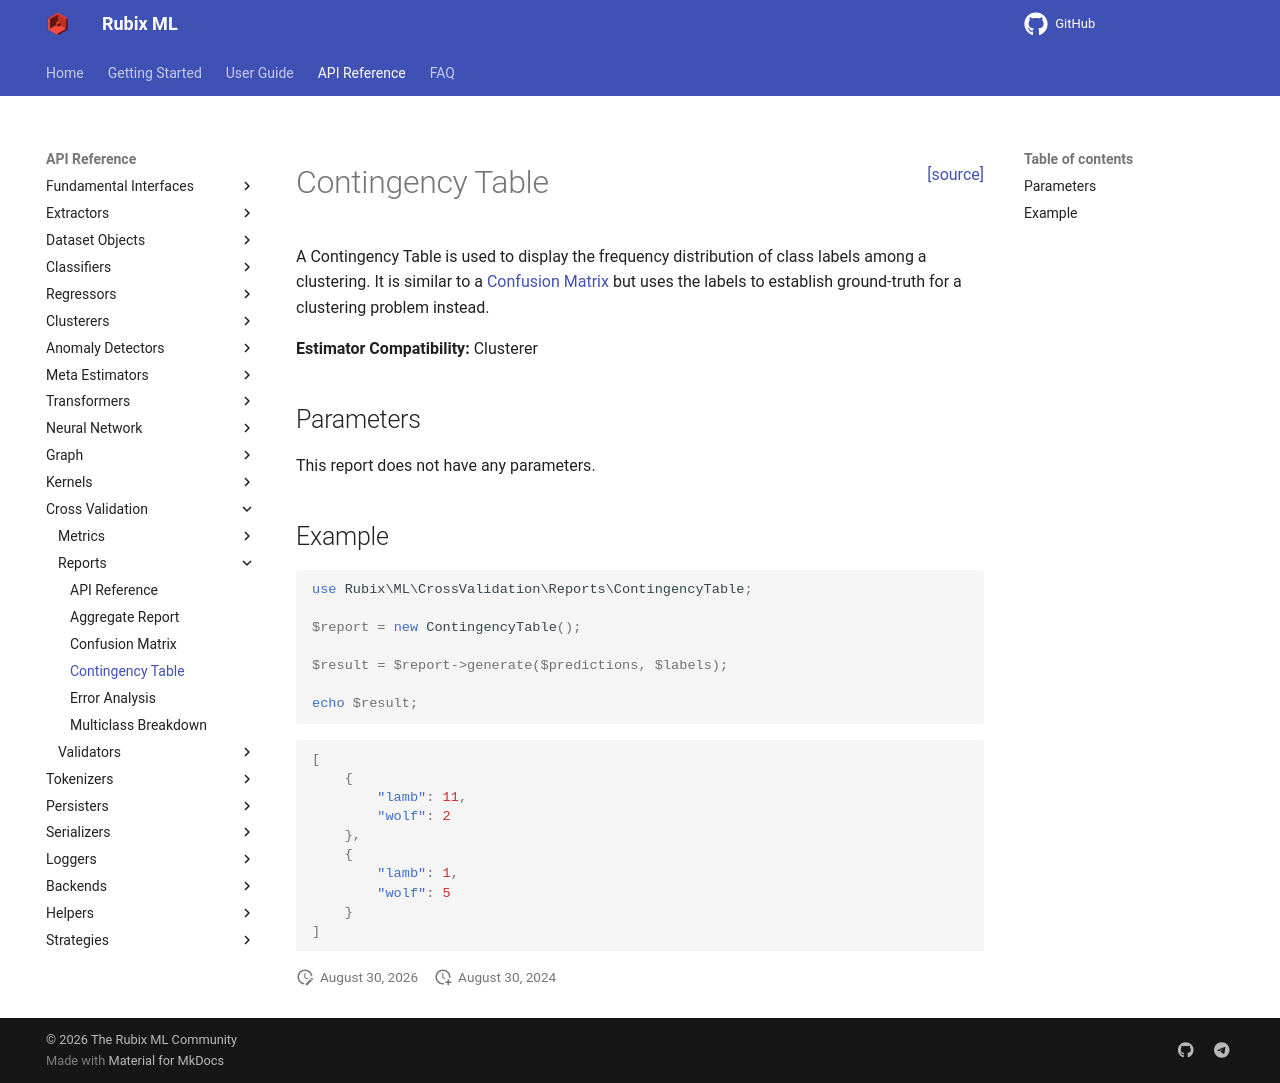

repository: RubixML/ML · page: 3.0/cross-validation/reports/contingency-table.html · generator: mkdocs

<span style="float:right;"><a href="https://github.com/RubixML/ML/blob/master/src/CrossValidation/Reports/ContingencyTable.php">[source]</a></span>

# Contingency Table

A Contingency Table is used to display the frequency distribution of class labels among a clustering. It is similar to a [Confusion Matrix](confusion-matrix.md) but uses the labels to establish ground-truth for a clustering problem instead.

**Estimator Compatibility:** Clusterer

## Parameters

This report does not have any parameters.

## Example

```php
use Rubix\ML\CrossValidation\Reports\ContingencyTable;

$report = new ContingencyTable();

$result = $report->generate($predictions, $labels);

echo $result;
```

```json
[
    {
        "lamb": 11,
        "wolf": 2
    },
    {
        "lamb": 1,
        "wolf": 5
    }
]
```
